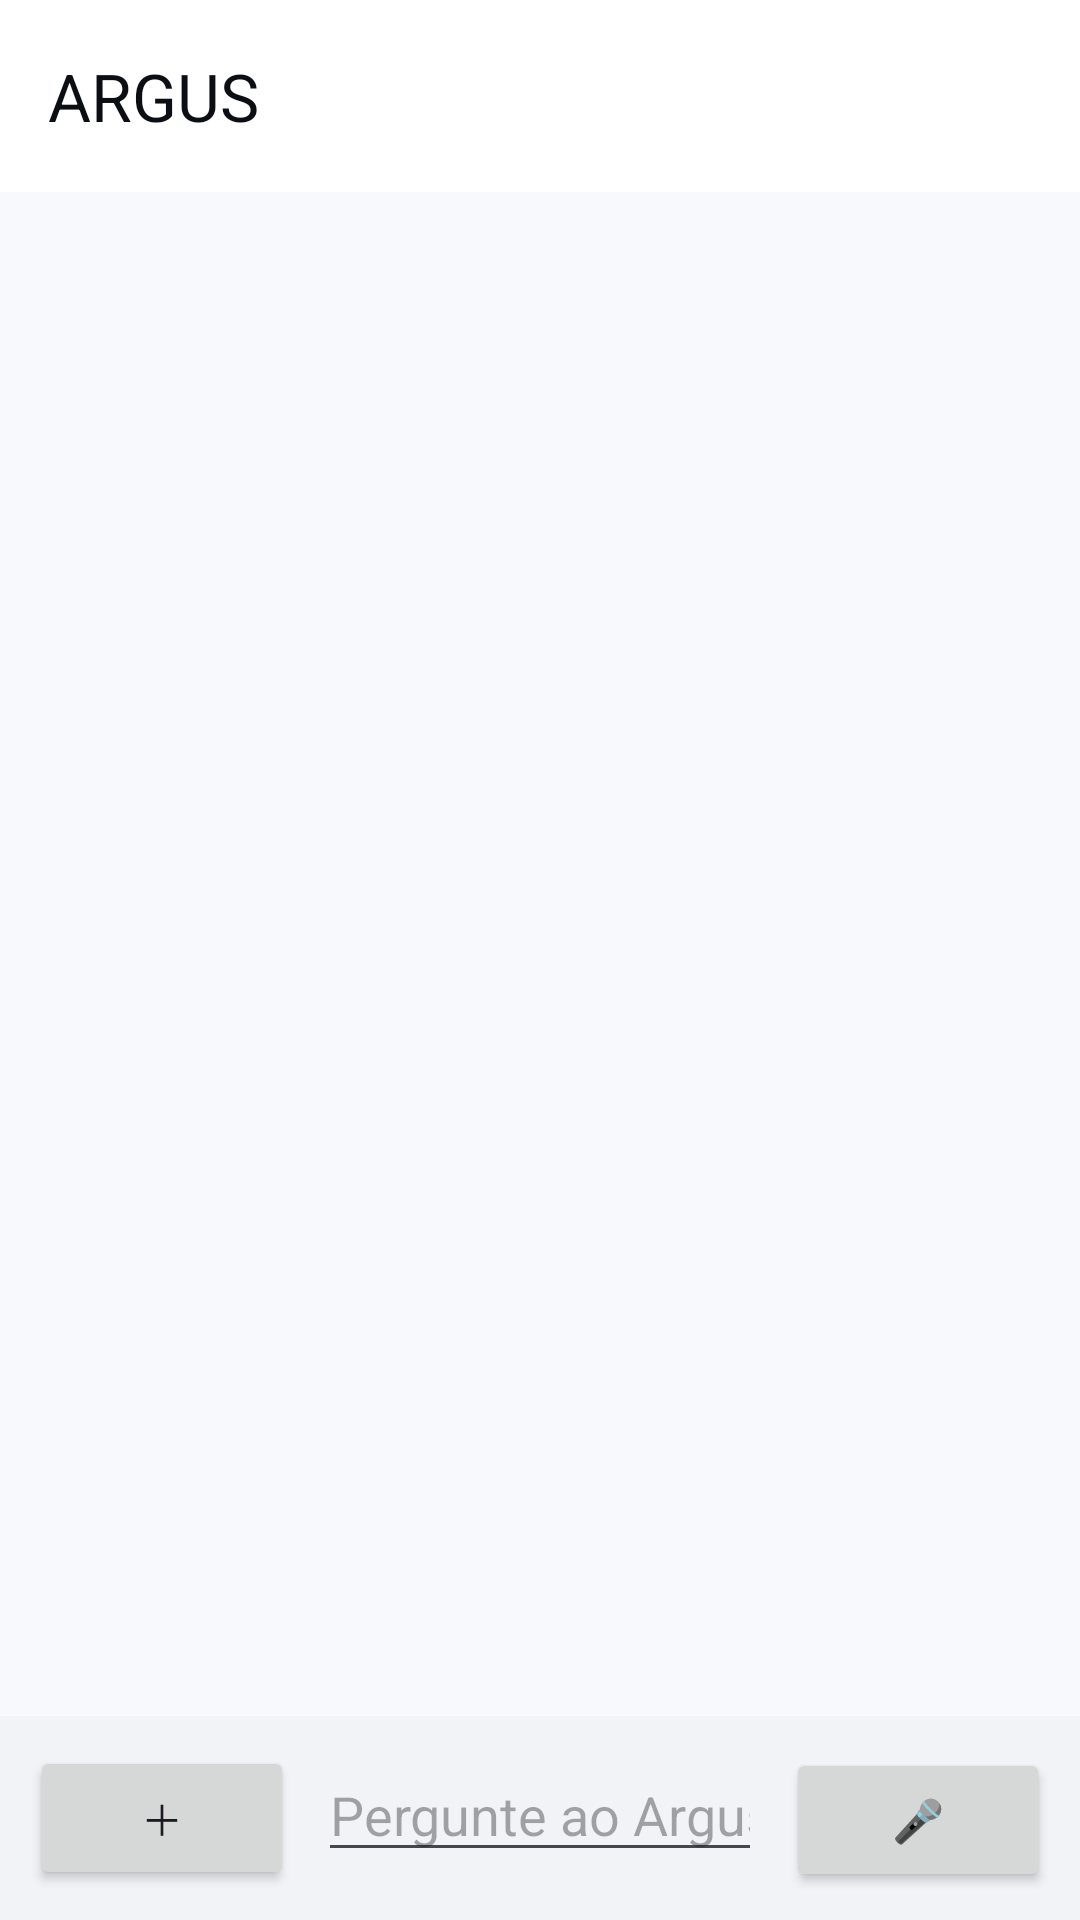

Write the Android layout XML for this screen, with the resource values it uses.
<!-- AndroidManifest.xml: application theme Theme.Argus -->
<!-- res/layout/activity_main.xml -->
<?xml version="1.0" encoding="utf-8"?>
<LinearLayout xmlns:android="http://schemas.android.com/apk/res/android"
    xmlns:app="http://schemas.android.com/apk/res-auto"
    android:layout_width="match_parent"
    android:layout_height="match_parent"
    android:orientation="vertical"
    android:background="@color/argus_bg_light">

    <androidx.appcompat.widget.Toolbar
        android:id="@+id/toolbar"
        android:layout_width="match_parent"
        android:layout_height="wrap_content"
        android:background="@android:color/white"
        android:padding="12dp"
        app:title="ARGUS"
        app:titleTextColor="@color/argus_text_dark" />

    <ScrollView
        android:id="@+id/scroll"
        android:layout_width="match_parent"
        android:layout_height="0dp"
        android:layout_weight="1">

        <LinearLayout
            android:id="@+id/chatContainer"
            android:layout_width="match_parent"
            android:layout_height="wrap_content"
            android:orientation="vertical"
            android:padding="16dp" />
    </ScrollView>

    <include layout="@layout/view_composer"/>
</LinearLayout>
<!-- res/layout/view_composer.xml (included above) -->
<?xml version="1.0" encoding="utf-8"?>
<LinearLayout xmlns:android="http://schemas.android.com/apk/res/android"
    android:layout_width="match_parent"
    android:layout_height="wrap_content"
    android:orientation="horizontal"
    android:padding="10dp"
    android:background="#F1F3F6">

    <Button
        android:id="@+id/btnPlus"
        android:layout_width="wrap_content"
        android:layout_height="wrap_content"
        android:text="＋"/>

    <EditText
        android:id="@+id/input"
        android:layout_width="0dp"
        android:layout_height="wrap_content"
        android:layout_weight="1"
        android:layout_marginLeft="8dp"
        android:hint="Pergunte ao Argus…"
        android:singleLine="true"/>

    <Button
        android:id="@+id/btnMic"
        android:layout_width="wrap_content"
        android:layout_height="wrap_content"
        android:text="🎤"
        android:layout_marginLeft="8dp"/>
</LinearLayout>
<!-- resources referenced by this layout -->
<resources>
  <color name="argus_bg_light">#F7F9FC</color>
  <color name="argus_text_dark">#0B0E13</color>
  <style name="Theme.Argus" parent="Theme.Material3.Light.NoActionBar">
          <item name="colorPrimary">@color/argus_primary</item>
          <item name="android:statusBarColor">@android:color/transparent</item>
      </style>
  <color name="argus_primary">#0047AB</color>
</resources>
